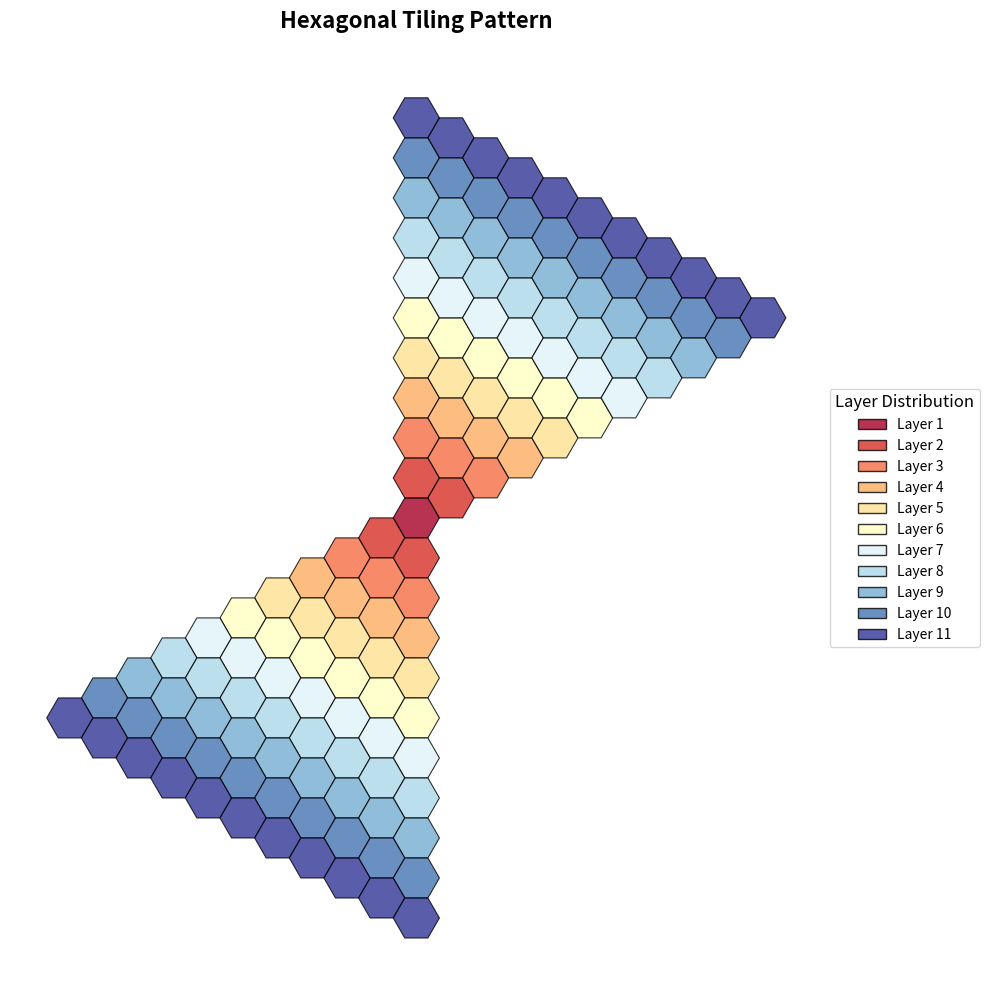

Here is the Python script that generated this plot:
import matplotlib.pyplot as plt
import numpy as np
import matplotlib.patches as patches

def create_hexagon(radius=1):
    """Create a single hexagon centered at the origin."""
    angles = np.linspace(0, 2 * np.pi, 7)[:-1]  # 6 points
    return np.array([[np.cos(a) * radius, np.sin(a) * radius] for a in angles])


def generate_colored_hexagonal_tiling(radius, layers):
    """Generate a hexagonal tiling with a specific color for each layer."""
    hexagons_by_layer = []

    for layer in range(layers + 1):
        layer_hexagons = []
        # 只生成当前层的六边形（而不是从中心到当前层的所有六边形）
        if layer == 0:
            # 中心六边形
            layer_hexagons.append(create_hexagon(radius))
        else:
            # 对于每一层，只生成位于该层边界上的六边形
            for q in range(-layer, layer + 1):
                for r in range(-layer, layer + 1):
                    if abs(q + r) == layer:  # 改为 == 而不是 <=
                        x_offset = radius * 3 / 2 * q
                        y_offset = radius * np.sqrt(3) * (r + q / 2)
                        layer_hexagons.append(create_hexagon(radius) + [x_offset, y_offset])
        
        hexagons_by_layer.append(layer_hexagons)

    return hexagons_by_layer


def visualize_colored_hexagonal_tiling(hexagons_by_layer):
    """Visualize the hexagonal tiling with different colors for each layer."""
    # 创建更大的图形,增加DPI以提高清晰度
    plt.figure(figsize=(10, 10), dpi=300)
    
    # 使用更专业的配色方案
    colors = plt.cm.RdYlBu(np.linspace(0, 1, len(hexagons_by_layer)))

    # 绘制六边形
    for layer_idx, layer_hexagons in enumerate(hexagons_by_layer):
        for hexagon in layer_hexagons:
            plt.fill(hexagon[:, 0], hexagon[:, 1], 
                    color=colors[layer_idx],
                    edgecolor='black',
                    linewidth=0.8,
                    alpha=0.8)  # 添加透明度

    # 设置坐标轴
    plt.axis('equal')
    plt.axis('off')
    
    # 添加标题和说明
    plt.title('Hexagonal Tiling Pattern', 
              fontsize=16, 
              pad=20,
              fontweight='bold')
    
    # 添加图例
    legend_elements = [plt.Rectangle((0, 0), 1, 1, 
                                   facecolor=colors[i], 
                                   edgecolor='black',
                                   alpha=0.8,
                                   label=f'Layer {i+1}') 
                      for i in range(len(hexagons_by_layer))]
    plt.legend(handles=legend_elements, 
              loc='center left', 
              bbox_to_anchor=(1, 0.5),
              title='Layer Distribution',
              title_fontsize=12,
              fontsize=10)
    
    # 调整布局以适应图例
    plt.tight_layout()
    
    # 保存高质量图片
    plt.savefig('hexagonal_tiling.png', 
                dpi=300, 
                bbox_inches='tight',
                pad_inches=0.1)
    
    plt.show()


# 生成六边形平铺图案
radius = 1
layers = 10  # 层数
hexagons_by_layer = generate_colored_hexagonal_tiling(radius, layers)

# 可视化结果
visualize_colored_hexagonal_tiling(hexagons_by_layer)
